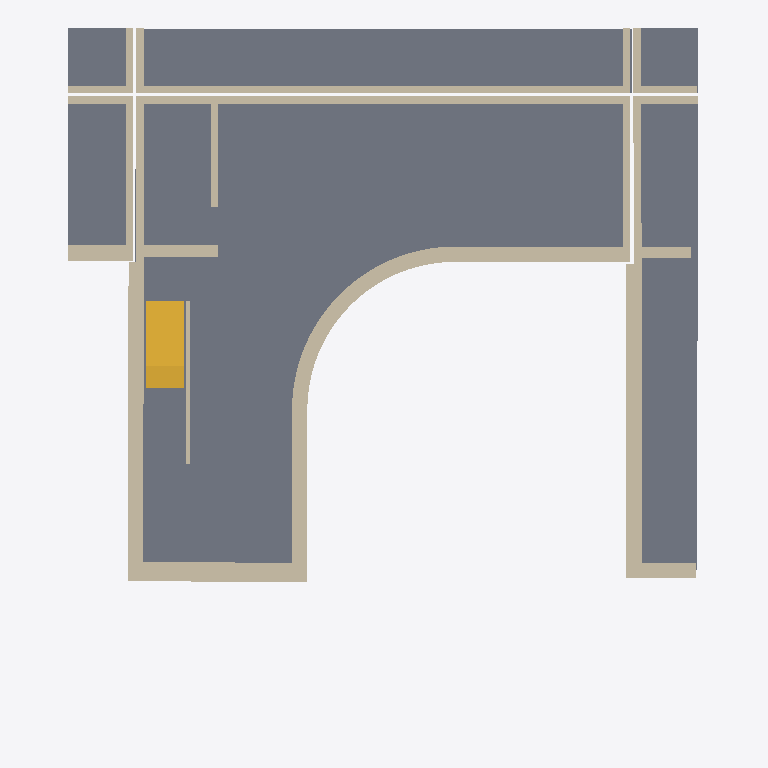
Plan cut of the same IFC building model at storey 'KG' (level -2.80 m, cut at -1.40 m), seen from above with north up, elements coloured by IFC class: 26 walls (beige), 6 slabs (grey), 1 stair (yellow). Cut surfaces are drawn darker.
Extent 16.5 m × 18.6 m × 11.0 m (x, y, z). Storeys (4): KG at -2.80 m; EG at 0.00 m; og at 2.80 m; DG at 3.00 m. Elements (117): 64 IfcWallStandardCase, 22 IfcSlab, 14 IfcColumn, 5 IfcCurtainWall, 5 IfcStair, 4 IfcWindow, 3 IfcDoor.

HEADER;
FILE_DESCRIPTION((''),'2;1');
FILE_NAME('','2019-07-19T12:33:36',(''),(''),'','BIMserver','');
FILE_SCHEMA(('IFC2X3'));
ENDSEC;
DATA;
#7805=IFCPROJECT('344O7vICcwH8qAEnwJDjSU',#7,'Projekt',$,$,$,$,(#7806),#7807);
#9038=IFCSITE('20FpTZCqJy2vhVJYtjuIce',#7,'Gel?nde',$,$,#9039,$,$,.ELEMENT.,$,$,$,$,$);
#5801=IFCBUILDING('00tMo7QcxqWdIGvc4sMN2A',#7,'Geb?ude',$,$,#11412,$,$,.ELEMENT.,$,$,$);
#5803=IFCBUILDINGSTOREY('3GYTW62R54_A9sD56EzfWE',#7,'DG',$,$,#1865,$,$,.ELEMENT.,3.0);
#5804=IFCBUILDINGSTOREY('3qfDYzW_LFy97HOZos4zOm',#7,'og',$,$,#4247,$,$,.ELEMENT.,2.8);
#5805=IFCBUILDINGSTOREY('2Wk49hkHPC2hvWchm5NASJ',#7,'EG',$,$,#59,$,$,.ELEMENT.,0.0);
#5802=IFCBUILDINGSTOREY('0IcK7Dl3L6ZvdFUQ9hdtkz',#7,'KG',$,$,#198,$,$,.ELEMENT.,-2.8);
#12019=IFCSLAB('2ql0Df3q7lHx9N2p1ypBpt',#7,'Decke-015',$,$,#15744,#9828,'B4BC0369-0F41-EF47-B257-0B307CCCBCF7',.NOTDEFINED.);
#6444=IFCSLAB('2Tw_IjkVVpGPswDIhfGrIT',#7,'Decke-015',$,$,#15306,#777,'9DEBE4AD-B9F7-F341-9DBA-352AE943549D',.NOTDEFINED.);
#2468=IFCSLAB('1CNKdSIV0RIAl1Fl6WtUXK',#7,'Decke-015',$,$,#23134,#23135,'4C5D49DC-49F0-1B48-ABC1-3EF1A0DDE854',.NOTDEFINED.);
#17885=IFCSLAB('34ktvPVm3YJebPRQjW$vnV',#7,'Decke-015',$,$,#23770,#25179,'C4BB7E59-7F00-E24E-8959-6DAB60FF9C5F',.NOTDEFINED.);
#747=IFCWALLSTANDARDCASE('34ZpVI3fX6d8sa300ayqXB',#7,'Wand-002',$,$,#23285,#23695,'C48F37D2-0E98-469C-8DA4-0C0024F3484B');
#12599=IFCWALLSTANDARDCASE('2pmfjG_BLBOAQCj8ruuqKu',#7,'Wand-003',$,$,#12160,#17448,'B3C29B50-F8B5-4B60-A68C-B48D78E34538');
#19466=IFCWALLSTANDARDCASE('3o0NHg3Ir9Hhs4Na2TE6R8',#7,'Wand-019',$,$,#23959,#11990,'F201746A-0D2D-4946-BD84-5E409D3866C8');
#15069=IFCWALLSTANDARDCASE('3YoiH4$t0oI9KcDoJnDLuu',#7,'Wand-002',$,$,#3499,#15070,'E2CAC444-FF70-[number]-3724F1355E38');
#3977=IFCWALLSTANDARDCASE('1294r0jHTmHQ5w6rXEEren',#7,'Wand-003',$,$,#3978,#3979,'42244D40-B517-7045-A17A-1B584E3B5A31');
#12517=IFCSLAB('1ERsoaPQpnG9Mrmk$KdnGS',#7,'Decke-015',$,$,#19912,#21585,'4E6F6CA4-65AC-F140-95B5-C2EFD49F141C',.NOTDEFINED.);
#4286=IFCSLAB('0O4dKrB8OXGwuZh89uv9pN',#7,'Decke-015',$,$,#18875,#15088,'[number]-2C86-2143-AE23-AC8278E49CD7',.NOTDEFINED.);
#24113=IFCSTAIR('0comJV9S9EgO6IZQn0gU0w',#7,'Treppe-002',$,$,#20249,#20589,'26CB04DF-25C2-4EA9-8192-8DAC40A9E03A',.NOTDEFINED.);
#12174=IFCWALLSTANDARDCASE('2X$eZjwrb36RfJOhI41qYB',#7,'Wand-023',$,$,#19793,#10743,'A1FE88ED-EB59-4319-BA53-62B48407488B');
#16215=IFCWALLSTANDARDCASE('0cSs4Y7WROI97fB24snMCc',#7,'Wand-020',$,$,#12711,#16228,'[number]-1E06-D848-91E9-2C2136C56326');
#14254=IFCWALLSTANDARDCASE('37scquTgSWIxPdp$92KGmL',#7,'Wand-020',$,$,#13782,#22013,'C7DA6D38-76A7-204B-B667-CFF242510C15');
#11330=IFCWALLSTANDARDCASE('2wljubp6n01hLzntqsHkSS',#7,'Wand-019',$,$,#13048,#13049,'BABEDE25-CC6C-4006-B57D-C77D3646E71C');
#8=IFCWALLSTANDARDCASE('3rxTAtugITGgo7_rkqOARj',#7,'Wand-020',$,$,#20115,#13684,'F5EDD2B7-E2A4-9D42-AC87-FB5BB460A6ED');
#9282=IFCWALLSTANDARDCASE('2J4V6MHh$PGgDwMogzp0_y',#7,'Wand-020',$,$,#12080,#12514,'9311F196-46BF-D942-A37A-5B2ABDCC0FBC');
#15615=IFCWALLSTANDARDCASE('2Vrv74NBRSI8ybLjBvhfK6',#7,'Wand-020',$,$,#22006,#19191,'9FD791C4-5CB6-DC48-8F25-56D2F9AE9506');
#27=IFCWALLSTANDARDCASE('2izVDqPYbpHwrykUPtWz3a',#7,'Wand-020',$,$,#10148,#25366,'ACF5F374-[number]-AD7C-B9E67783D0E4');
#8501=IFCWALLSTANDARDCASE('1cAbMjVdKwGRhheeuevc5I',#7,'Wand-023',$,$,#14695,#17864,'662A55AD-7E75-3A41-BAEB-A28E28E66152');
#885=IFCWALLSTANDARDCASE('3PTs9m4PkxHQTn0FJDtWJ6',#7,'Wand-022',$,$,#15080,#11306,'D9776270-119B-BB45-A771-00F4CDDE04C6');
#12600=IFCWALLSTANDARDCASE('1hLPuk0vBAJ9gmSZVL22bm',#7,'Wand-024',$,$,#15684,#20935,'6B559E2E-0392-CA4C-9AB0-7237D5082970');
#13641=IFCWALLSTANDARDCASE('29E4TNHb1AIRK0IMYQk5wK',#7,'Wand-023',$,$,#25046,#9176,'[number]-4A49-B500-49689AB85E94');
#905=IFCWALLSTANDARDCASE('17iGThLQqgGB9OswhLg78u',#7,'Wand-022',$,$,#10239,#18379,'47B1076B-55AD-2A40-B258-DBAAD5A87238');
#216=IFCWALLSTANDARDCASE('1KI9iYJNt_HBKOCScWV6Ww',#7,'Wand-020',$,$,#17434,#17435,'54489B22-4D7D-FE44-B518-31C9A07C683A');
#10878=IFCWALLSTANDARDCASE('1ICmThCFlmIftZ1ABlUBUg',#7,'Wand-003',$,$,#13030,#13031,'5233076B-30FB-F04A-9DE3-04A2EF78B7AA');
#26=IFCWALLSTANDARDCASE('10JrA_mJl8JfsY4IDUnPQO',#7,'Wand-003',$,$,#197,#11967,'404F52BE-C13B-C84E-9DA2-11235EC59698');
#8596=IFCWALLSTANDARDCASE('1LncLH5DThJQODfO8FTHd8',#7,'Wand-020',$,$,#21418,#761,'55C66551-14D7-6B4D-A60D-A5820F7519C8');
#15170=IFCWALLSTANDARDCASE('19lOUHeSqOJOGehUz26VHN',#7,'Wand-003',$,$,#8747,#5792,'49BD8791-A1CD-184D-8428-ADEF4219F457');
#5633=IFCWALLSTANDARDCASE('0UONf4CXnKHvb$m$OFInSX',#7,'Wand-020',$,$,#19593,#21427,'1E617A44-321C-5447-997F-C3F60F4B1721');
#9414=IFCWALLSTANDARDCASE('3iND0gzCPgGR6c526F$ABQ',#7,'Wand-020',$,$,#3374,#900,'EC5CD02A-F4C6-6A41-B1A6-14218FFCA2DA');
#3224=IFCWALLSTANDARDCASE('0Rl3zQEKEKI97kJTdOIdKX',#7,'Wand-003',$,$,#24204,#24205,'1BBC3F5A-[number]-91EE-4DD9D84A7521');
ENDSEC;